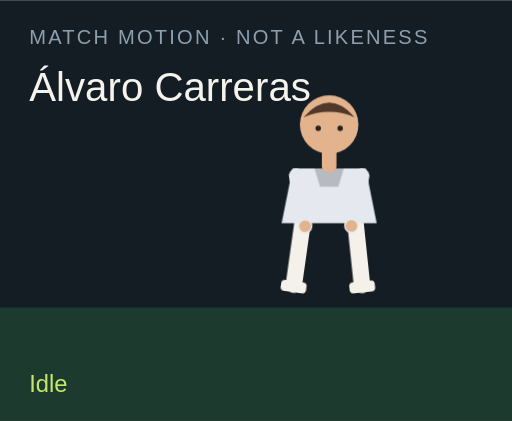
t = 0.00 s
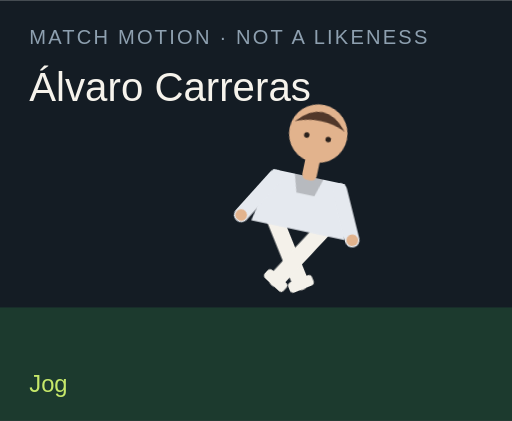
t = 1.50 s
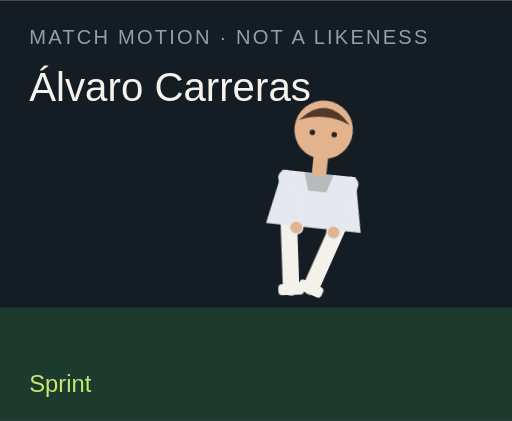
t = 3.00 s
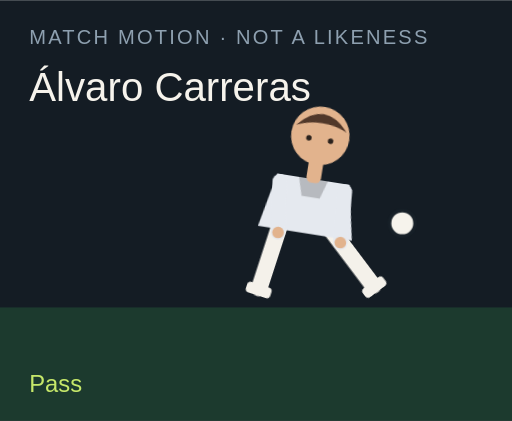
t = 4.50 s
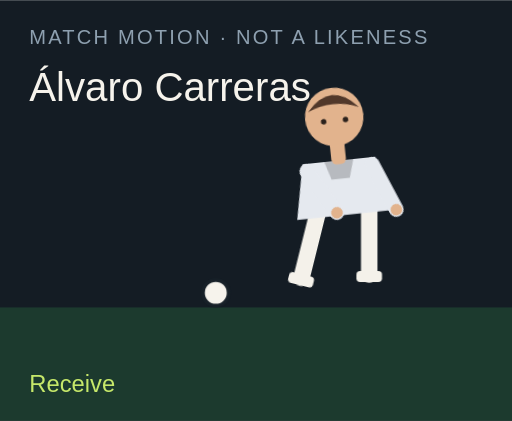
t = 6.00 s
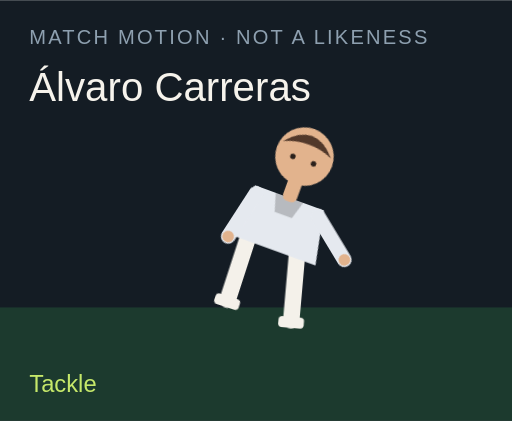
t = 7.50 s

The animated SVG that drew these frames (rendered in a browser with its animation timeline set to each time). Animation: 18 CSS @keyframes rules; one cycle of 9.00 s, repeats indefinitely.

<?xml version="1.0" encoding="UTF-8"?>
<svg xmlns="http://www.w3.org/2000/svg" viewBox="0 0 280 230" role="img">
  <style>@media (prefers-reduced-motion: reduce){animate,animateTransform{display:none}}</style>
  <rect width="280" height="230" fill="#141c24"/>
  <rect y="168" width="280" height="62" fill="#1c3a2e"/>
  <text x="16" y="24" fill="#8ea0b0" font-family="Arial,sans-serif" font-size="11" letter-spacing="1.2">MATCH MOTION · NOT A LIKENESS</text>
  <text x="16" y="55" fill="#f6f3ec" font-family="Impact,sans-serif" font-size="22">Álvaro Carreras</text>
  <circle r="7" fill="#f6f3ec" stroke="#172028" stroke-width="2" id="motion-64532" cx="150" cy="160" opacity="0">
    
    
    
  </circle>
  <g transform="translate(132 40)">
    <g id="motion-64554" transform="rotate(0 48 90)">
      
      <g id="motion-64556" transform="translate(0 0)">
        
        <g transform="translate(34 78)"><g id="motion-64558" transform="rotate(8)"><path d="M0 0 V38" stroke="#f4f1ea" stroke-width="9" stroke-linecap="round"/><rect x="-7" y="36" width="14" height="6" rx="2" fill="#f4f1ea"/></g></g>
        <g transform="translate(62 78)"><g id="motion-64560" transform="rotate(-6)"><path d="M0 0 V38" stroke="#f4f1ea" stroke-width="9" stroke-linecap="round"/><rect x="-7" y="36" width="14" height="6" rx="2" fill="#f4f1ea"/></g></g>
        <path d="M28 52 h40 l6 30 H22 Z" fill="#e5e9ef"/>
        <path d="M40 52 h16 l-3 10 H43 Z" fill="#000" opacity=".2"/>
        <g transform="translate(30 56)"><g id="motion-64562" transform="rotate(-10)"><path d="M0 0 V28" stroke="#e5e9ef" stroke-width="8" stroke-linecap="round"/><circle cx="0" cy="28" r="3.2" fill="#e2b38d"/></g></g>
        <g transform="translate(66 56)"><g id="motion-64564" transform="rotate(12)"><path d="M0 0 V28" stroke="#e5e9ef" stroke-width="8" stroke-linecap="round"/><circle cx="0" cy="28" r="3.2" fill="#e2b38d"/></g></g>
        <rect x="44" y="40" width="8" height="14" rx="3" fill="#e2b38d"/>
        <circle cx="48" cy="28" r="16" fill="#e2b38d"/>
        <path d="M34 24 Q48 8 62 24 Q48 18 34 24" fill="#51382a"/>
        <circle cx="42" cy="30" r="1.5" fill="#2a211c"/><circle cx="54" cy="30" r="1.5" fill="#2a211c"/>
      </g>
    </g>
  </g>
  <text x="16" y="214" fill="#c6e86a" font-family="Arial,sans-serif" font-size="13" opacity="1" id="motion-64536">Idle</text><text x="16" y="214" fill="#c6e86a" font-family="Arial,sans-serif" font-size="13" opacity="0" id="motion-64538">Jog</text><text x="16" y="214" fill="#c6e86a" font-family="Arial,sans-serif" font-size="13" opacity="0" id="motion-64540">Sprint</text><text x="16" y="214" fill="#c6e86a" font-family="Arial,sans-serif" font-size="13" opacity="0" id="motion-64542">Dribble</text><text x="16" y="214" fill="#c6e86a" font-family="Arial,sans-serif" font-size="13" opacity="0" id="motion-64544">Pass</text><text x="16" y="214" fill="#c6e86a" font-family="Arial,sans-serif" font-size="13" opacity="0" id="motion-64546">Shoot</text><text x="16" y="214" fill="#c6e86a" font-family="Arial,sans-serif" font-size="13" opacity="0" id="motion-64548">Receive</text><text x="16" y="214" fill="#c6e86a" font-family="Arial,sans-serif" font-size="13" opacity="0" id="motion-64550">Tackle</text><text x="16" y="214" fill="#c6e86a" font-family="Arial,sans-serif" font-size="13" opacity="0" id="motion-64552">Point</text>
<style>@keyframes track-64533{0%{cx:150px}11.1%{cx:156px}22.2%{cx:164px}33.300000000000004%{cx:142px}44.4%{cx:190px}55.60000000000001%{cx:250px}66.7%{cx:118px}77.8%{cx:150px}88.9%{cx:150px}100%{cx:150px}}@keyframes track-64534{0%{cy:160px}11.1%{cy:158px}22.2%{cy:154px}33.300000000000004%{cy:156px}44.4%{cy:148px}55.60000000000001%{cy:96px}66.7%{cy:160px}77.8%{cy:160px}88.9%{cy:160px}100%{cy:160px}}@keyframes track-64535{0%{opacity:0}11.1%{opacity:0}22.2%{opacity:0}33.300000000000004%{opacity:1}44.4%{opacity:1}55.60000000000001%{opacity:1}66.7%{opacity:1}77.8%{opacity:0}88.9%{opacity:0}100%{opacity:0}}@keyframes track-64537{0%{opacity:1}11.1%{opacity:0}22.2%{opacity:0}33.300000000000004%{opacity:0}44.4%{opacity:0}55.60000000000001%{opacity:0}66.7%{opacity:0}77.8%{opacity:0}88.9%{opacity:0}100%{opacity:1}}@keyframes track-64539{0%{opacity:0}11.1%{opacity:1}22.2%{opacity:0}33.300000000000004%{opacity:0}44.4%{opacity:0}55.60000000000001%{opacity:0}66.7%{opacity:0}77.8%{opacity:0}88.9%{opacity:0}100%{opacity:0}}@keyframes track-64541{0%{opacity:0}11.1%{opacity:0}22.2%{opacity:1}33.300000000000004%{opacity:0}44.4%{opacity:0}55.60000000000001%{opacity:0}66.7%{opacity:0}77.8%{opacity:0}88.9%{opacity:0}100%{opacity:0}}@keyframes track-64543{0%{opacity:0}11.1%{opacity:0}22.2%{opacity:0}33.300000000000004%{opacity:1}44.4%{opacity:0}55.60000000000001%{opacity:0}66.7%{opacity:0}77.8%{opacity:0}88.9%{opacity:0}100%{opacity:0}}@keyframes track-64545{0%{opacity:0}11.1%{opacity:0}22.2%{opacity:0}33.300000000000004%{opacity:0}44.4%{opacity:1}55.60000000000001%{opacity:0}66.7%{opacity:0}77.8%{opacity:0}88.9%{opacity:0}100%{opacity:0}}@keyframes track-64547{0%{opacity:0}11.1%{opacity:0}22.2%{opacity:0}33.300000000000004%{opacity:0}44.4%{opacity:0}55.60000000000001%{opacity:1}66.7%{opacity:0}77.8%{opacity:0}88.9%{opacity:0}100%{opacity:0}}@keyframes track-64549{0%{opacity:0}11.1%{opacity:0}22.2%{opacity:0}33.300000000000004%{opacity:0}44.4%{opacity:0}55.60000000000001%{opacity:0}66.7%{opacity:1}77.8%{opacity:0}88.9%{opacity:0}100%{opacity:0}}@keyframes track-64551{0%{opacity:0}11.1%{opacity:0}22.2%{opacity:0}33.300000000000004%{opacity:0}44.4%{opacity:0}55.60000000000001%{opacity:0}66.7%{opacity:0}77.8%{opacity:1}88.9%{opacity:0}100%{opacity:0}}@keyframes track-64553{0%{opacity:0}11.1%{opacity:0}22.2%{opacity:0}33.300000000000004%{opacity:0}44.4%{opacity:0}55.60000000000001%{opacity:0}66.7%{opacity:0}77.8%{opacity:0}88.9%{opacity:1}100%{opacity:0}}@keyframes track-64555{0%{transform:rotate(0deg)}11.1%{transform:rotate(8deg)}22.2%{transform:rotate(16deg)}33.300000000000004%{transform:rotate(6deg)}44.4%{transform:rotate(4deg)}55.60000000000001%{transform:rotate(14deg)}66.7%{transform:rotate(-6deg)}77.8%{transform:rotate(34deg)}88.9%{transform:rotate(6deg)}100%{transform:rotate(0deg)}}@keyframes track-64557{0%{transform:translate(0px,0px)}11.1%{transform:translate(0px,-3px)}22.2%{transform:translate(0px,-6px)}33.300000000000004%{transform:translate(0px,-2px)}44.4%{transform:translate(0px,2px)}55.60000000000001%{transform:translate(0px,-4px)}66.7%{transform:translate(0px,1px)}77.8%{transform:translate(0px,10px)}88.9%{transform:translate(0px,-4px)}100%{transform:translate(0px,0px)}}@keyframes track-64559{0%{transform:rotate(8deg)}11.1%{transform:rotate(-26deg)}22.2%{transform:rotate(-42deg)}33.300000000000004%{transform:rotate(-8deg)}44.4%{transform:rotate(6deg)}55.60000000000001%{transform:rotate(12deg)}66.7%{transform:rotate(20deg)}77.8%{transform:rotate(-8deg)}88.9%{transform:rotate(4deg)}100%{transform:rotate(8deg)}}@keyframes track-64561{0%{transform:rotate(-6deg)}11.1%{transform:rotate(24deg)}22.2%{transform:rotate(38deg)}33.300000000000004%{transform:rotate(18deg)}44.4%{transform:rotate(-38deg)}55.60000000000001%{transform:rotate(-54deg)}66.7%{transform:rotate(6deg)}77.8%{transform:rotate(-22deg)}88.9%{transform:rotate(-8deg)}100%{transform:rotate(-6deg)}}@keyframes track-64563{0%{transform:rotate(-10deg)}11.1%{transform:rotate(24deg)}22.2%{transform:rotate(36deg)}33.300000000000004%{transform:rotate(-18deg)}44.4%{transform:rotate(10deg)}55.60000000000001%{transform:rotate(-24deg)}66.7%{transform:rotate(-30deg)}77.8%{transform:rotate(12deg)}88.9%{transform:rotate(14deg)}100%{transform:rotate(-10deg)}}@keyframes track-64565{0%{transform:rotate(12deg)}11.1%{transform:rotate(-20deg)}22.2%{transform:rotate(-32deg)}33.300000000000004%{transform:rotate(14deg)}44.4%{transform:rotate(-26deg)}55.60000000000001%{transform:rotate(18deg)}66.7%{transform:rotate(-22deg)}77.8%{transform:rotate(-6deg)}88.9%{transform:rotate(-96deg)}100%{transform:rotate(12deg)}}@media(prefers-reduced-motion:no-preference){#motion-64532{animation:track-64533 9s linear infinite both,track-64534 9s linear infinite both,track-64535 9s steps(1,end) infinite both}#motion-64536{animation:track-64537 9s steps(1,end) infinite both}#motion-64538{animation:track-64539 9s steps(1,end) infinite both}#motion-64540{animation:track-64541 9s steps(1,end) infinite both}#motion-64542{animation:track-64543 9s steps(1,end) infinite both}#motion-64544{animation:track-64545 9s steps(1,end) infinite both}#motion-64546{animation:track-64547 9s steps(1,end) infinite both}#motion-64548{animation:track-64549 9s steps(1,end) infinite both}#motion-64550{animation:track-64551 9s steps(1,end) infinite both}#motion-64552{animation:track-64553 9s steps(1,end) infinite both}#motion-64554{animation:track-64555 9s linear infinite both}#motion-64556{animation:track-64557 9s linear infinite both}#motion-64558{animation:track-64559 9s linear infinite both}#motion-64560{animation:track-64561 9s linear infinite both}#motion-64562{animation:track-64563 9s linear infinite both}#motion-64564{animation:track-64565 9s linear infinite both}}</style></svg>
